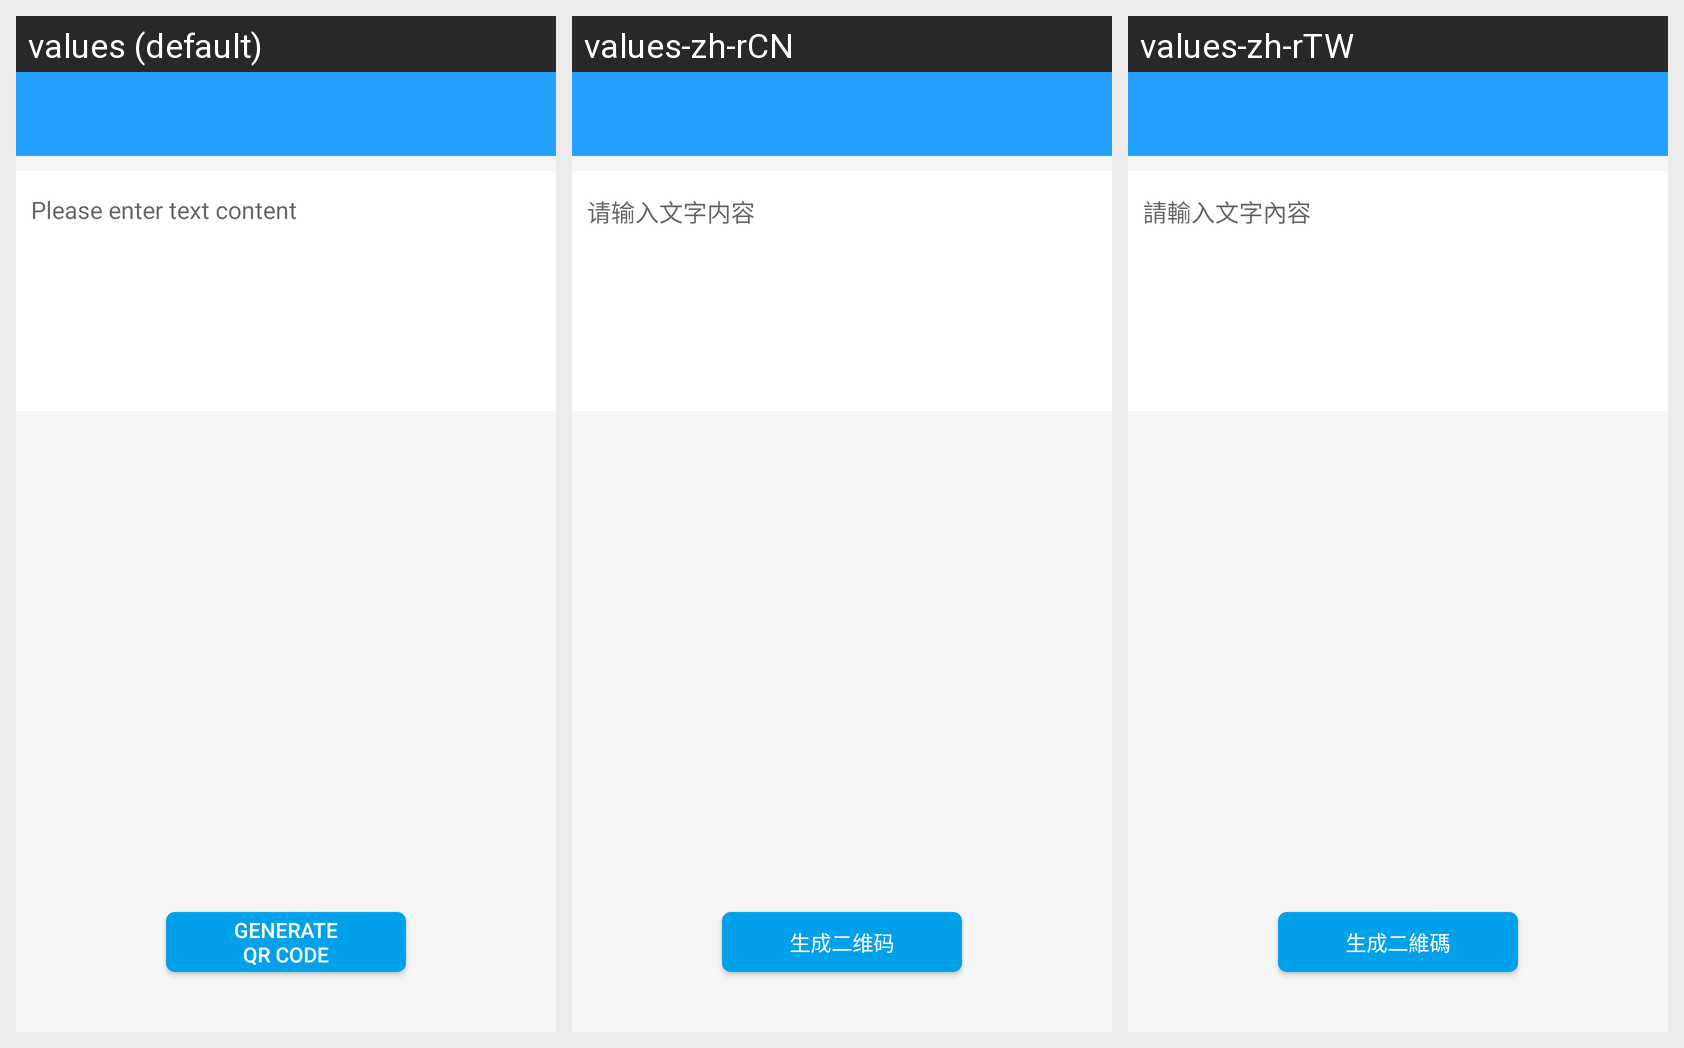

The same Android screen rendered under several of its app's locales, left to right. List the strings drawn on it with the default value and each locale's translation.
Android screen res/layout/activity_create_qrcode.xml rendered under 3 locales, left to right: values (default), values-zh-rCN, values-zh-rTW. Device: Nexus 5 (rendered at 1080×1920; each locale shown at half size, 540×960, under a caption strip naming it); theme AppTheme.
Strings drawn on this screen, with the default value and each locale's value (text and hints the layout hard-codes, and strings that could not be matched under every locale, appear in the picture but are not listed):

inpu_text_content
  values: Please enter text content
  values-zh-rCN: 请输入文字内容
  values-zh-rTW: 請輸入文字內容

create_qrcode_str
  values: Generate QR Code
  values-zh-rCN: 生成二维码
  values-zh-rTW: 生成二維碼
